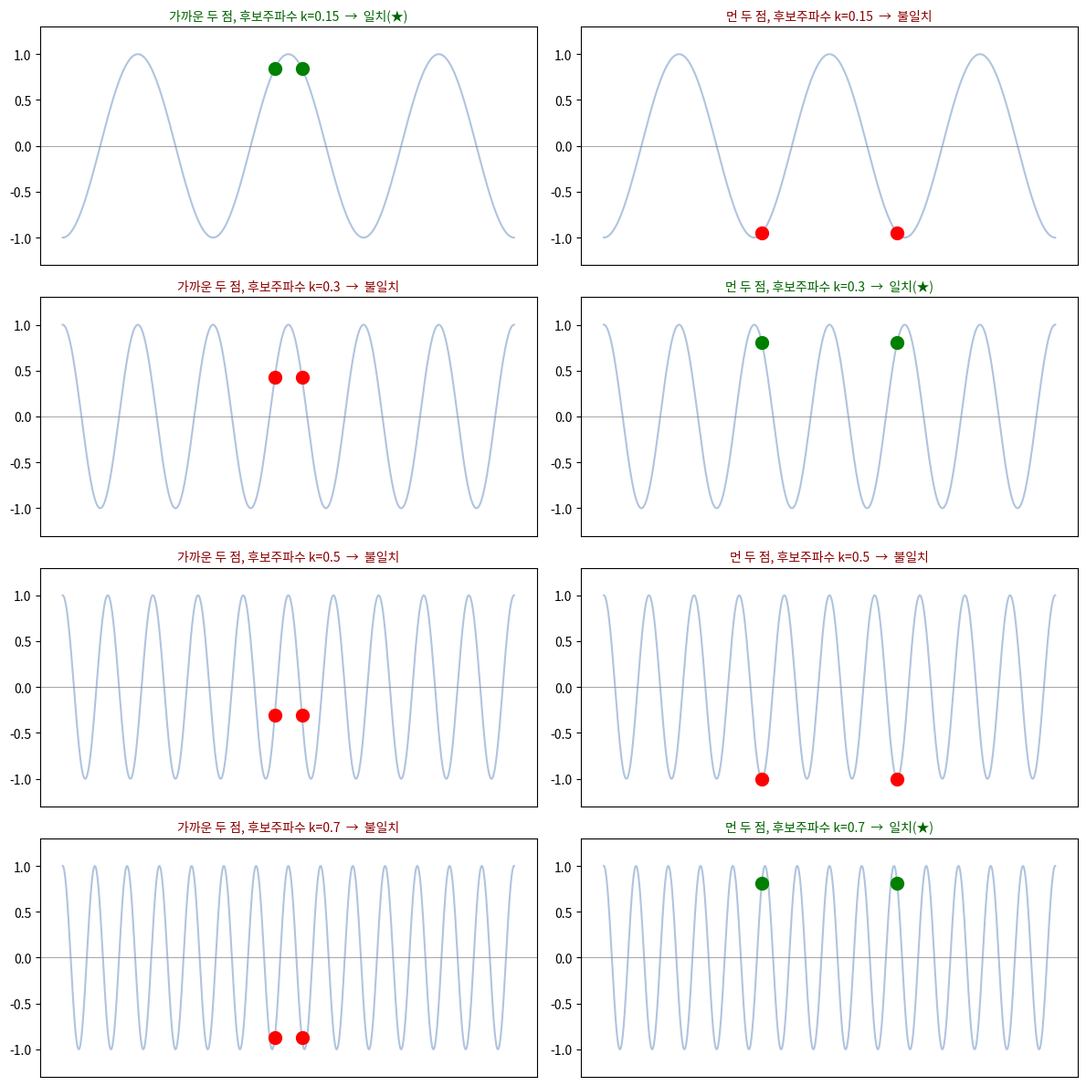

This chart was generated by the following Python code: (Note: this script raises an exception after producing the figure.)
import numpy as np
import matplotlib
matplotlib.use("Agg")
import matplotlib.font_manager as fm
import matplotlib.pyplot as plt

fm.fontManager.addfont('/usr/share/fonts/opentype/noto/NotoSansCJK-Regular.ttc')
plt.rcParams['font.family'] = 'Noto Sans CJK JP'
plt.rcParams['axes.unicode_minus'] = False

x = np.linspace(-10, 10, 1000)
freqs = [0.15, 0.3, 0.5, 0.7]  # 후보 주파수들 (점점 촘촘해짐)

d_small = 1.2   # 두 점이 가까움
d_large = 6.0   # 두 점이 멂

fig, axes = plt.subplots(len(freqs), 2, figsize=(12, 12))

for row, k in enumerate(freqs):
    for col, d in enumerate([d_small, d_large]):
        ax = axes[row, col]
        wave = np.cos(2*np.pi*k*x)
        ax.plot(x, wave, color="lightsteelblue", lw=1.5)
        p1, p2 = -d/2, d/2
        y1, y2 = np.cos(2*np.pi*k*p1), np.cos(2*np.pi*k*p2)
        aligned = (y1 > 0.7 and y2 > 0.7)
        color = "green" if aligned else "red"
        ax.plot([p1,p2],[y1,y2], "o", color=color, markersize=10, zorder=5)
        ax.axhline(0, color="gray", lw=0.5)
        status = "일치(★)" if aligned else "불일치"
        d_label = "가까운 두 점" if col==0 else "먼 두 점"
        ax.set_title(f"{d_label}, 후보주파수 k={k}  →  {status}", fontsize=10,
                     color=("darkgreen" if aligned else "darkred"))
        ax.set_ylim(-1.3, 1.3)
        ax.set_xticks([]); 

plt.tight_layout()
path = "/sessions/awesome-dazzling-mccarthy/mnt/outputs/practice/11_reciprocal_explain.png"
plt.savefig(path, dpi=120)
plt.close()
print("saved:", path)
